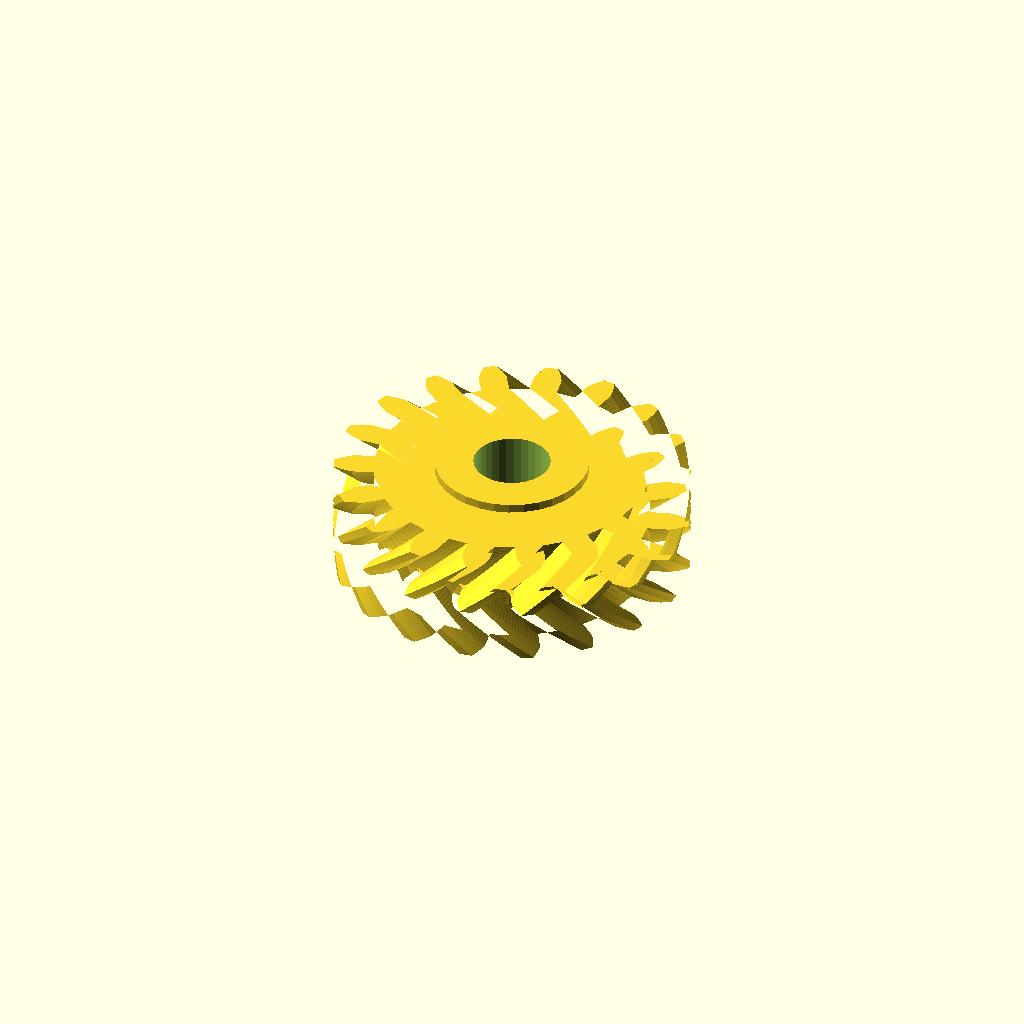
Cell 1 — every parameter at its default value.
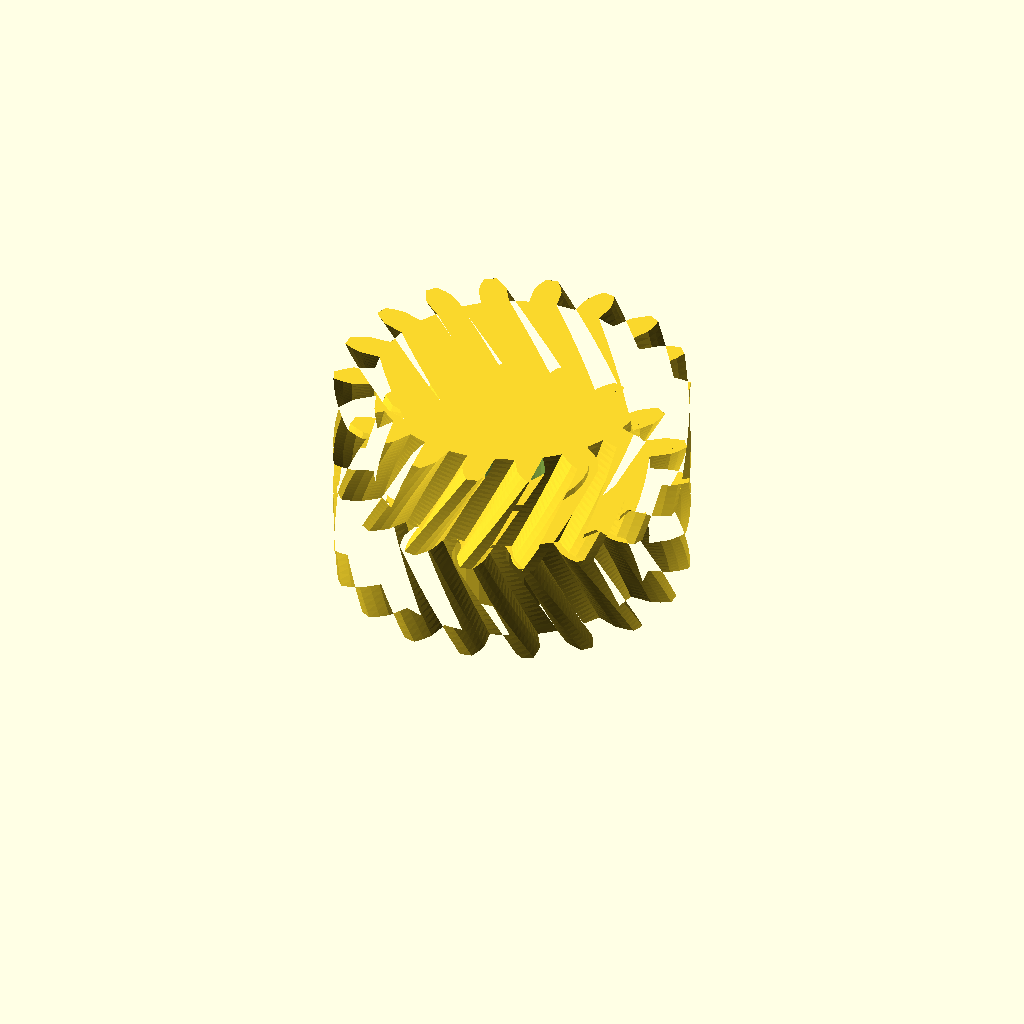
Cell 2 — half_w set to 24, the other parameters unchanged.
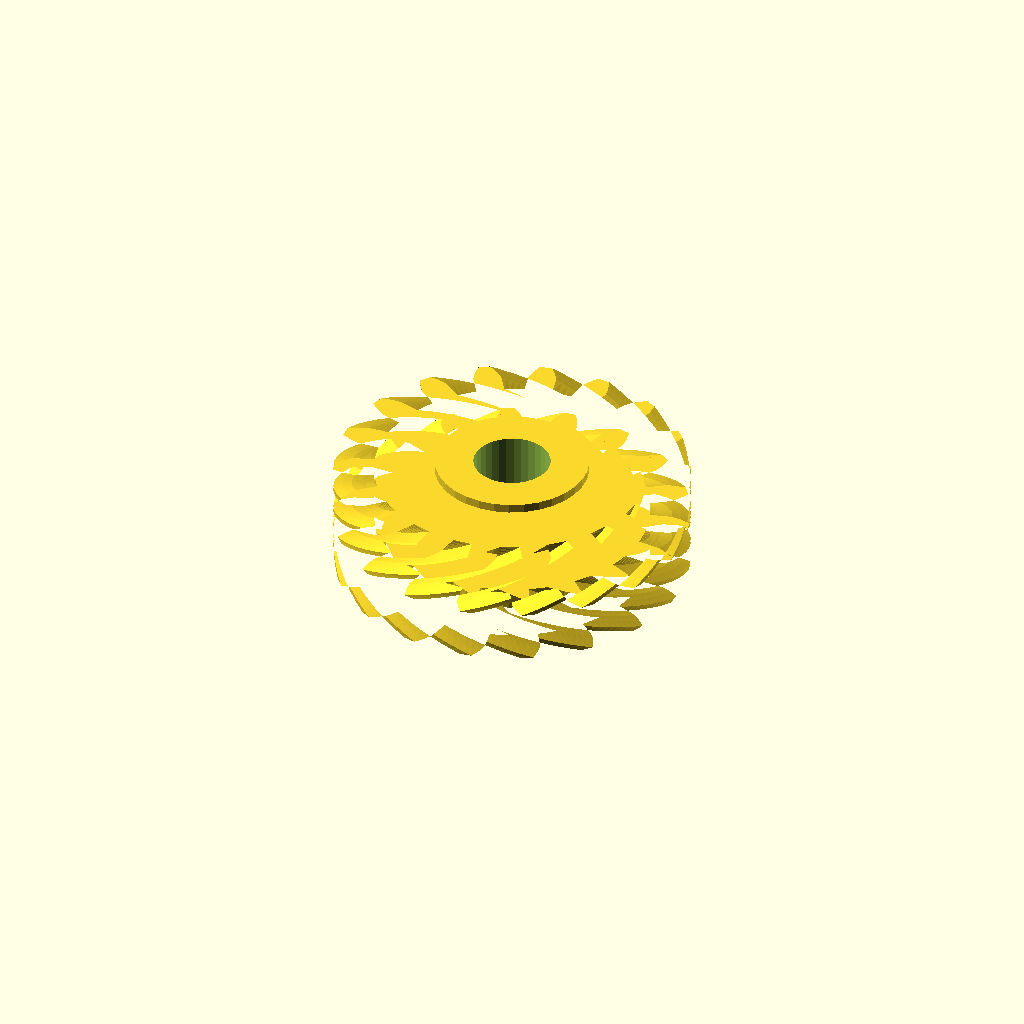
Cell 3 — helix set to 44, the other parameters unchanged.
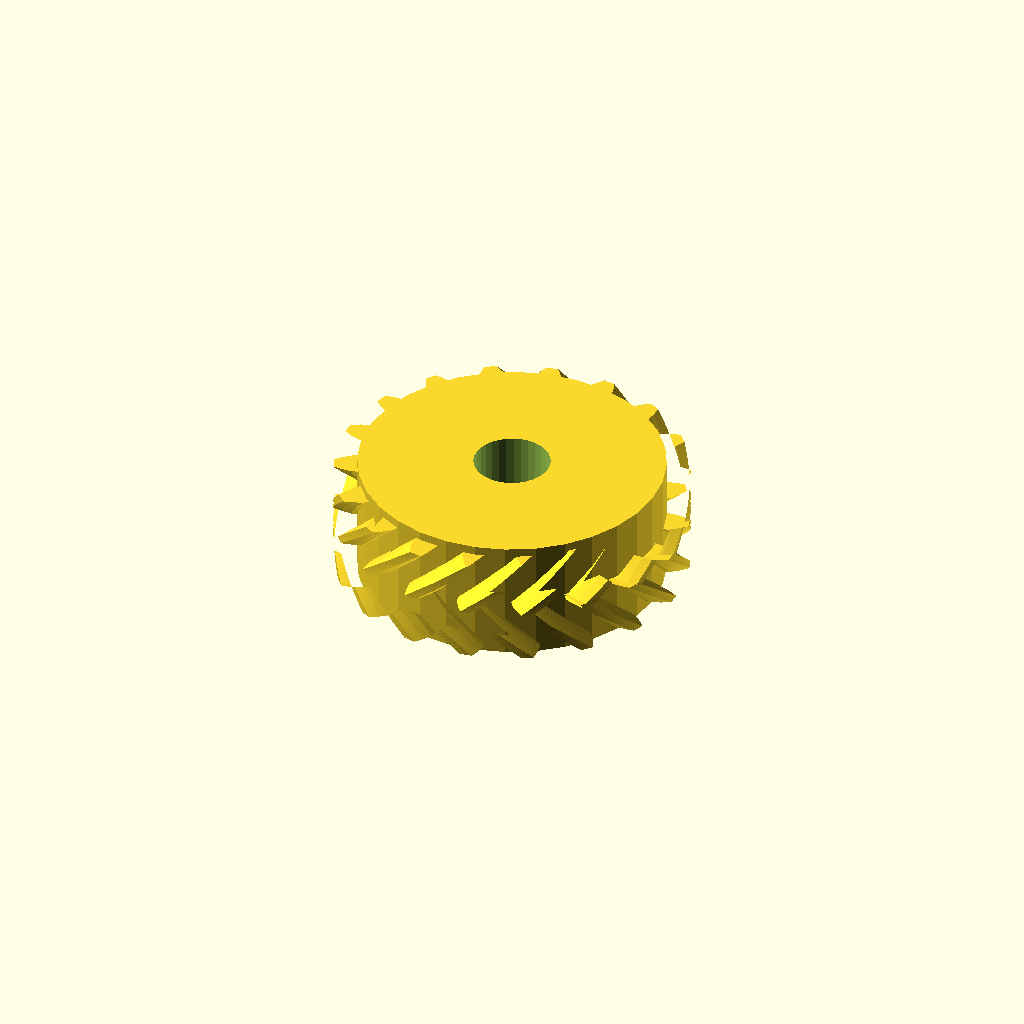
Cell 4: hub_r = 34.72 (everything else at default).
All cells are drawn from one camera (rotation 55°, 0°, 25°, orthographic, colour scheme Cornfield), so only the parameter changes between them.
The OpenSCAD source (optional_data/data/gen3/herringbones/part_0052.scad):
$fn = 32;

// ----------------------------------------------------------------------
// Herringbone gear: z18 module 4, 24 mm wide, 22 degree helix
// ----------------------------------------------------------------------

// --- parameters (mm) ---
gear_module = 4;          // tooth module
teeth = 18;               // tooth count
half_w = 12;              // half width
helix = 22;               // helix angle of each half
hub_r = 17.36;            // hub radius
hub_h = 28;               // hub height
total = 24;               // overall width over both chevron halves
bore_d = 17.36;           // hub bore

teeth_profile = [[30.839, -3.16], [35.78, -3.16], [37.882, -2.427], [39.977, -1.363], [39.977, 1.363], [37.882, 2.427], [35.78, 3.16], [30.839, 3.16], [30.06, 7.578], [34.703, 9.269], [36.428, 10.676], [38.032, 12.392], [37.1, 14.954], [34.767, 15.237], [32.542, 15.206], [27.898, 13.517], [25.655, 17.402], [29.44, 20.579], [30.579, 22.491], [31.5, 24.652], [29.748, 26.741], [27.459, 26.209], [25.378, 25.419], [21.592, 22.243], [18.156, 25.127], [20.626, 29.407], [21.043, 31.593], [21.169, 33.939], [18.808, 35.302], [16.839, 34.02], [15.154, 32.566], [12.682, 28.287], [8.467, 29.821], [9.325, 34.688], [8.968, 36.885], [8.284, 39.133], [5.6, 39.606], [4.188, 37.728], [3.102, 35.785], [2.243, 30.919], [-2.243, 30.919], [-3.102, 35.785], [-4.188, 37.728], [-5.6, 39.606], [-8.284, 39.133], [-8.968, 36.885], [-9.325, 34.688], [-8.467, 29.821], [-12.682, 28.287], [-15.154, 32.566], [-16.839, 34.02], [-18.808, 35.302], [-21.169, 33.939], [-21.043, 31.593], [-20.626, 29.407], [-18.156, 25.127], [-21.592, 22.243], [-25.378, 25.419], [-27.459, 26.209], [-29.748, 26.741], [-31.5, 24.652], [-30.579, 22.491], [-29.44, 20.579], [-25.655, 17.402], [-27.898, 13.517], [-32.542, 15.206], [-34.767, 15.237], [-37.1, 14.954], [-38.032, 12.392], [-36.428, 10.676], [-34.703, 9.269], [-30.06, 7.578], [-30.839, 3.16], [-35.78, 3.16], [-37.882, 2.427], [-39.977, 1.363], [-39.977, -1.363], [-37.882, -2.427], [-35.78, -3.16], [-30.839, -3.16], [-30.06, -7.578], [-34.703, -9.269], [-36.428, -10.676], [-38.032, -12.392], [-37.1, -14.954], [-34.767, -15.237], [-32.542, -15.206], [-27.898, -13.517], [-25.655, -17.402], [-29.44, -20.579], [-30.579, -22.491], [-31.5, -24.652], [-29.748, -26.741], [-27.459, -26.209], [-25.378, -25.419], [-21.592, -22.243], [-18.156, -25.127], [-20.626, -29.407], [-21.043, -31.593], [-21.169, -33.939], [-18.808, -35.302], [-16.839, -34.02], [-15.154, -32.566], [-12.682, -28.287], [-8.467, -29.821], [-9.325, -34.688], [-8.968, -36.885], [-8.284, -39.133], [-5.6, -39.606], [-4.188, -37.728], [-3.102, -35.785], [-2.243, -30.919], [2.243, -30.919], [3.102, -35.785], [4.188, -37.728], [5.6, -39.606], [8.284, -39.133], [8.968, -36.885], [9.325, -34.688], [8.467, -29.821], [12.682, -28.287], [15.154, -32.566], [16.839, -34.02], [18.808, -35.302], [21.169, -33.939], [21.043, -31.593], [20.626, -29.407], [18.156, -25.127], [21.592, -22.243], [25.378, -25.419], [27.459, -26.209], [29.748, -26.741], [31.5, -24.652], [30.579, -22.491], [29.44, -20.579], [25.655, -17.402], [27.898, -13.517], [32.542, -15.206], [34.767, -15.237], [37.1, -14.954], [38.032, -12.392], [36.428, -10.676], [34.703, -9.269], [30.06, -7.578]];

difference() {
  union() {
    /* lower half, twisted one way */
    linear_extrude(height = half_w + 0.4, twist = helix, slices = 20) polygon(teeth_profile);
    /* upper half, twisted the other way, overlapping the joint */
    translate([0, 0, half_w - 0.4]) linear_extrude(height = half_w + 0.4, twist = -helix, slices = 20) polygon(teeth_profile);
    /* hub */
    translate([0, 0, (total - hub_h) / 2]) cylinder(h = hub_h, d = 2 * hub_r);
  }
  translate([0, 0, (total - hub_h) / 2 - 2.5]) cylinder(h = hub_h + 5, d = bore_d);
}
Customizer parameters (derived from the source; name, type, default, range or options):
gear_module: number, default 4
teeth: number, default 18
half_w: number, default 12
helix: number, default 22
hub_r: number, default 17.36
hub_h: number, default 28
total: number, default 24
bore_d: number, default 17.36
